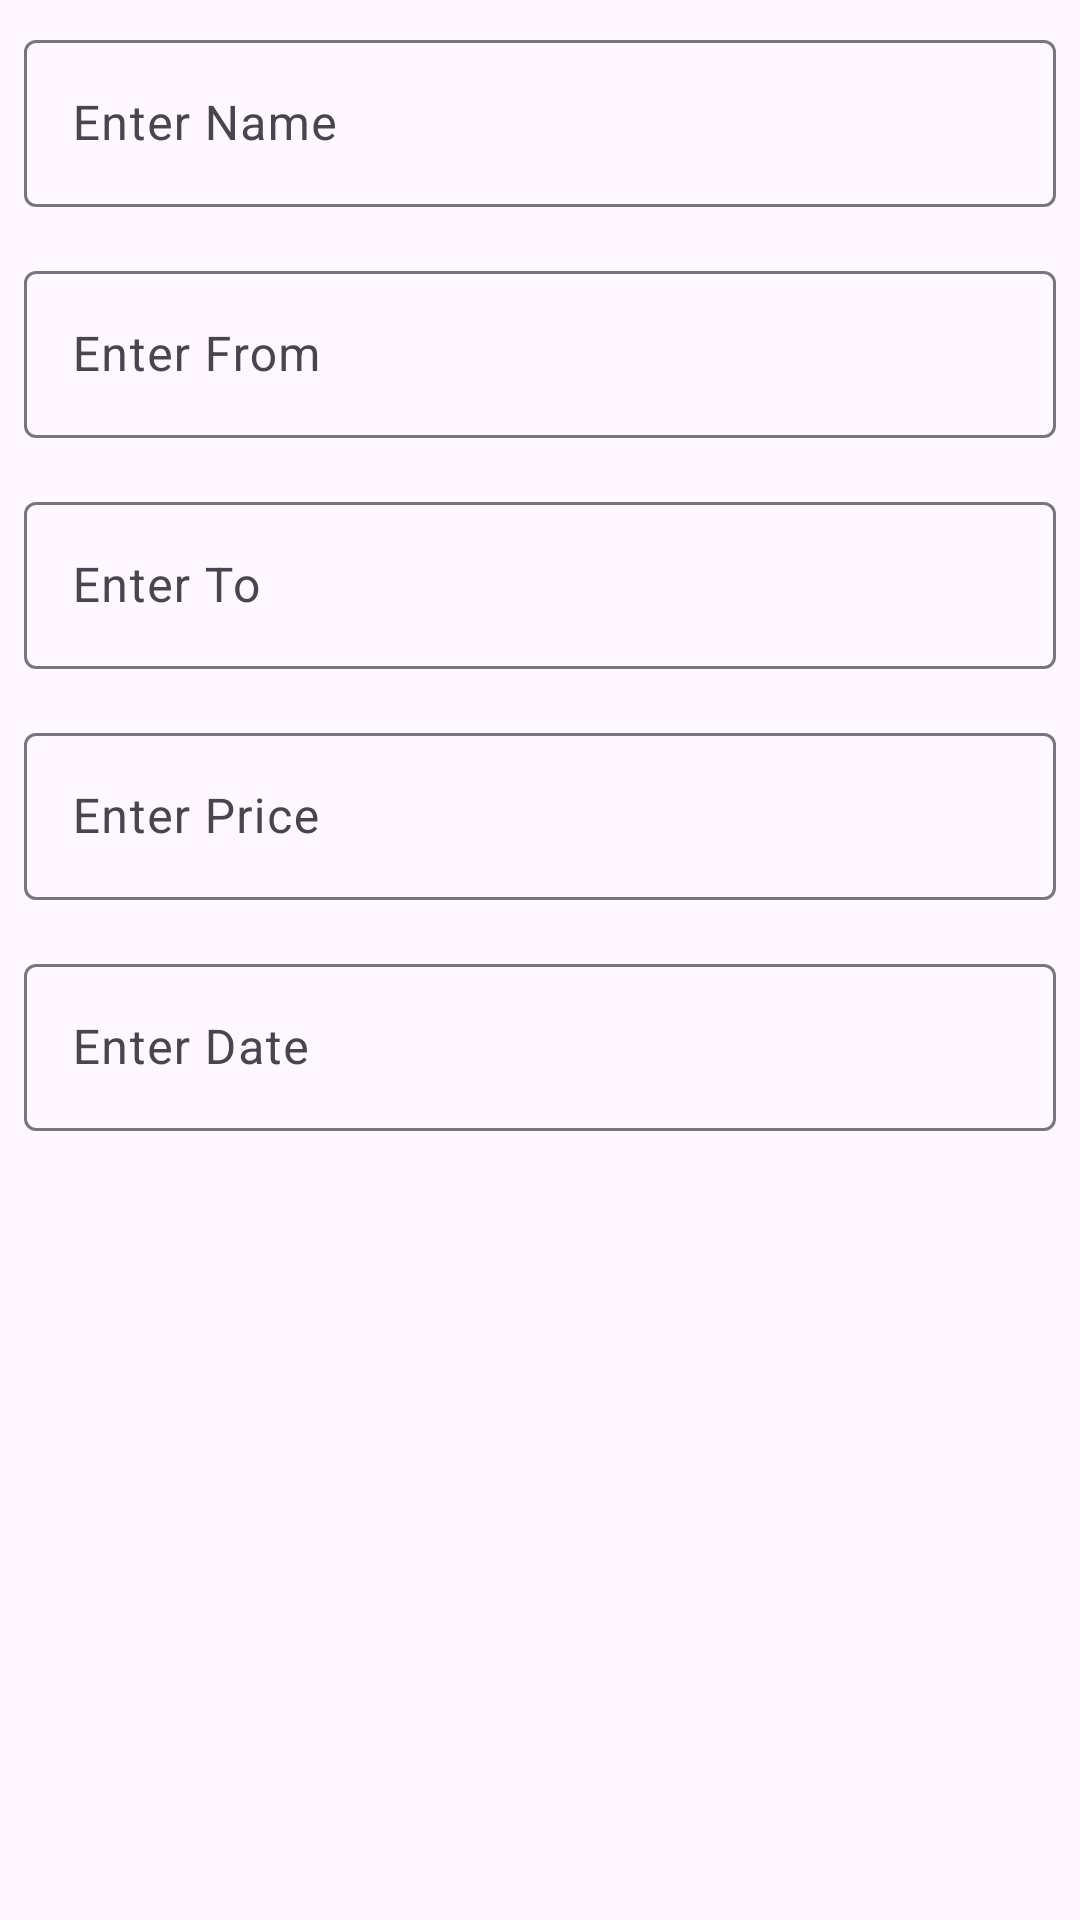

This screen was rendered from an Android layout file. Write that file and the resources it references.
<!-- AndroidManifest.xml: application theme Theme.BookMeClone -->
<!-- res/layout/add_item_design.xml -->
<?xml version="1.0" encoding="utf-8"?>
<LinearLayout xmlns:android="http://schemas.android.com/apk/res/android"
    android:layout_width="match_parent"
    android:layout_height="match_parent"
    android:orientation="vertical">

    <com.google.android.material.textfield.TextInputLayout
        android:layout_width="match_parent"
        android:layout_height="wrap_content"
        android:layout_margin="8dp"
        >
        <com.google.android.material.textfield.TextInputEditText
            android:layout_width="match_parent"
            android:layout_height="wrap_content"
            android:hint="Enter Name"
            android:id="@+id/etItemName">

        </com.google.android.material.textfield.TextInputEditText>
    </com.google.android.material.textfield.TextInputLayout>
    <com.google.android.material.textfield.TextInputLayout
        android:layout_width="match_parent"
        android:layout_height="wrap_content"
        android:layout_margin="8dp"
        >
        <com.google.android.material.textfield.TextInputEditText
            android:layout_width="match_parent"
            android:layout_height="wrap_content"
            android:hint="Enter From"
            android:id="@+id/etItemFrom">

        </com.google.android.material.textfield.TextInputEditText>
    </com.google.android.material.textfield.TextInputLayout>
    <com.google.android.material.textfield.TextInputLayout
        android:layout_width="match_parent"
        android:layout_height="wrap_content"
        android:layout_margin="8dp"
        >
        <com.google.android.material.textfield.TextInputEditText
            android:layout_width="match_parent"
            android:layout_height="wrap_content"
            android:hint="Enter To"
            android:id="@+id/etItemTo">

        </com.google.android.material.textfield.TextInputEditText>
    </com.google.android.material.textfield.TextInputLayout>
    <com.google.android.material.textfield.TextInputLayout
        android:layout_width="match_parent"
        android:layout_height="wrap_content"
        android:layout_margin="8dp"
        >
        <com.google.android.material.textfield.TextInputEditText
            android:layout_width="match_parent"
            android:layout_height="wrap_content"
            android:hint="Enter Price"
            android:id="@+id/etItemPrice">

        </com.google.android.material.textfield.TextInputEditText>
    </com.google.android.material.textfield.TextInputLayout>
    <com.google.android.material.textfield.TextInputLayout
        android:layout_width="match_parent"
        android:layout_height="wrap_content"
        android:layout_margin="8dp"
        >
        <com.google.android.material.textfield.TextInputEditText
            android:layout_width="match_parent"
            android:layout_height="wrap_content"
            android:hint="Enter Date"
            android:id="@+id/etItemDate">

        </com.google.android.material.textfield.TextInputEditText>
    </com.google.android.material.textfield.TextInputLayout>

</LinearLayout>
<!-- resources referenced by this layout -->
<resources>
  <style name="Theme.BookMeClone" parent="Base.Theme.BookMeClone" />
  <style name="Base.Theme.BookMeClone" parent="Theme.Material3.DayNight.NoActionBar">
          
          
      </style>
</resources>
